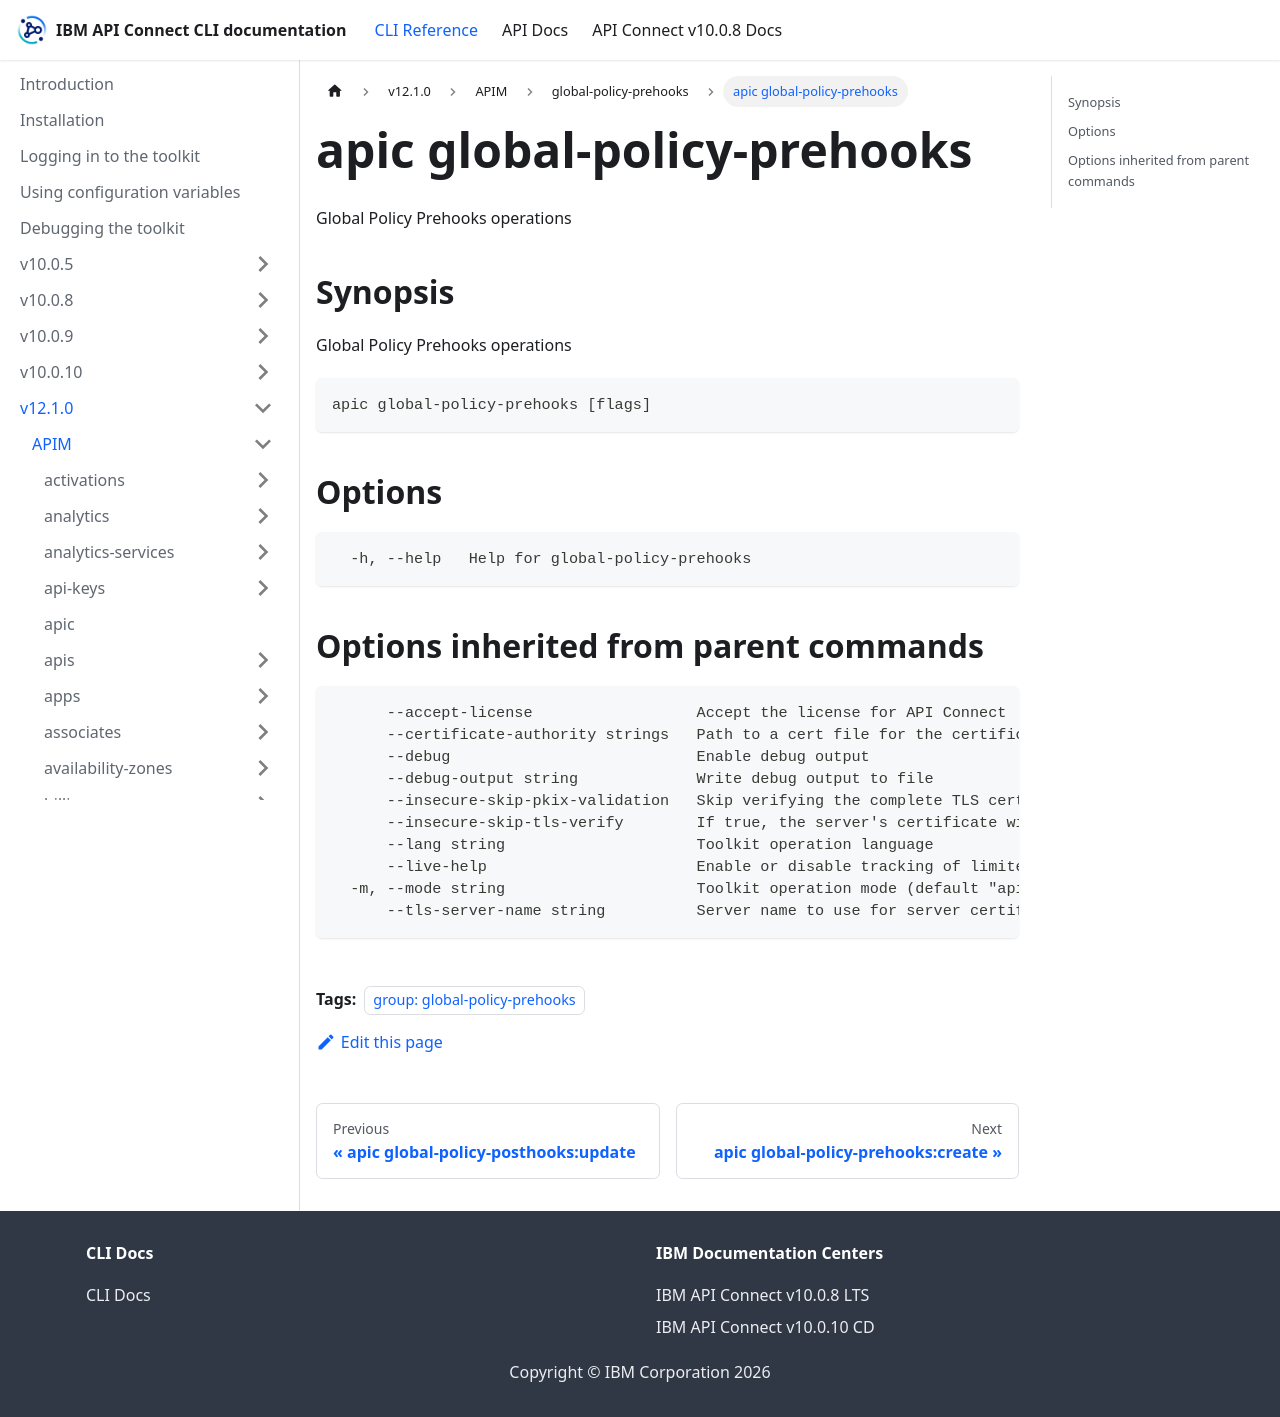

repository: ibm-apiconnect/clidocs · page: docs/v1210/apim/global-policy-prehooks/apic_global-policy-prehooks.html · generator: docusaurus

---
tags:
- "group: global-policy-prehooks"
---
# apic global-policy-prehooks

Global Policy Prehooks operations

## Synopsis

Global Policy Prehooks operations

```
apic global-policy-prehooks [flags]
```


## Options

```
  -h, --help   Help for global-policy-prehooks
```

## Options inherited from parent commands

```
      --accept-license                  Accept the license for API Connect
      --certificate-authority strings   Path to a cert file for the certificate authority
      --debug                           Enable debug output
      --debug-output string             Write debug output to file
      --insecure-skip-pkix-validation   Skip verifying the complete TLS certificate chain (insecure)
      --insecure-skip-tls-verify        If true, the server's certificate will not be checked for validity. This will make your HTTPS connections insecure
      --lang string                     Toolkit operation language
      --live-help                       Enable or disable tracking of limited usage information
  -m, --mode string                     Toolkit operation mode (default "apim")
      --tls-server-name string          Server name to use for server certificate validation. If it is not provided, the hostname used to contact the server is used
```
